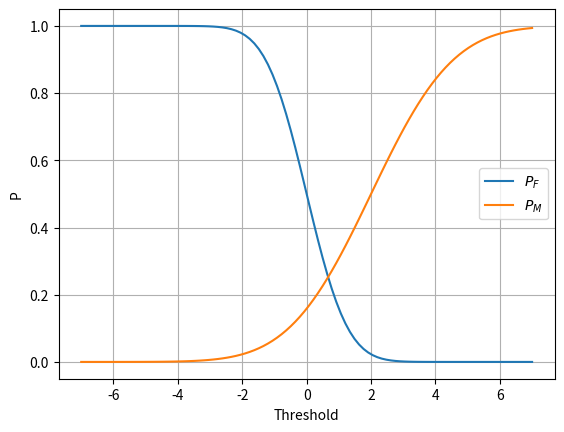

Write Python code to recreate this figure.
import numpy as np
from scipy.stats import norm
from matplotlib import pyplot as plt

x = np.linspace(-7, 7, 100)

# Параметры распределений
loc_h0=0
scale_h0=1

loc_h1=2
scale_h1=2

# Критерий H0 : x <= threshold; H1 x > threshold

# Вероятность ошибки I рода
pf = norm.sf(x, loc=loc_h0, scale=scale_h0)
# Вероятность ошибки II рода
pm = norm.cdf(x, loc=loc_h1, scale=scale_h1)

# Графики
fig = plt.figure()
ax = fig.add_subplot(111)

ax.plot(x, pf, label=r'$P_F$')
ax.plot(x, pm, label=r'$P_M$')

ax.set_xlabel('Threshold')
ax.set_ylabel('P')
ax.legend()

ax.grid(True)
plt.show()
